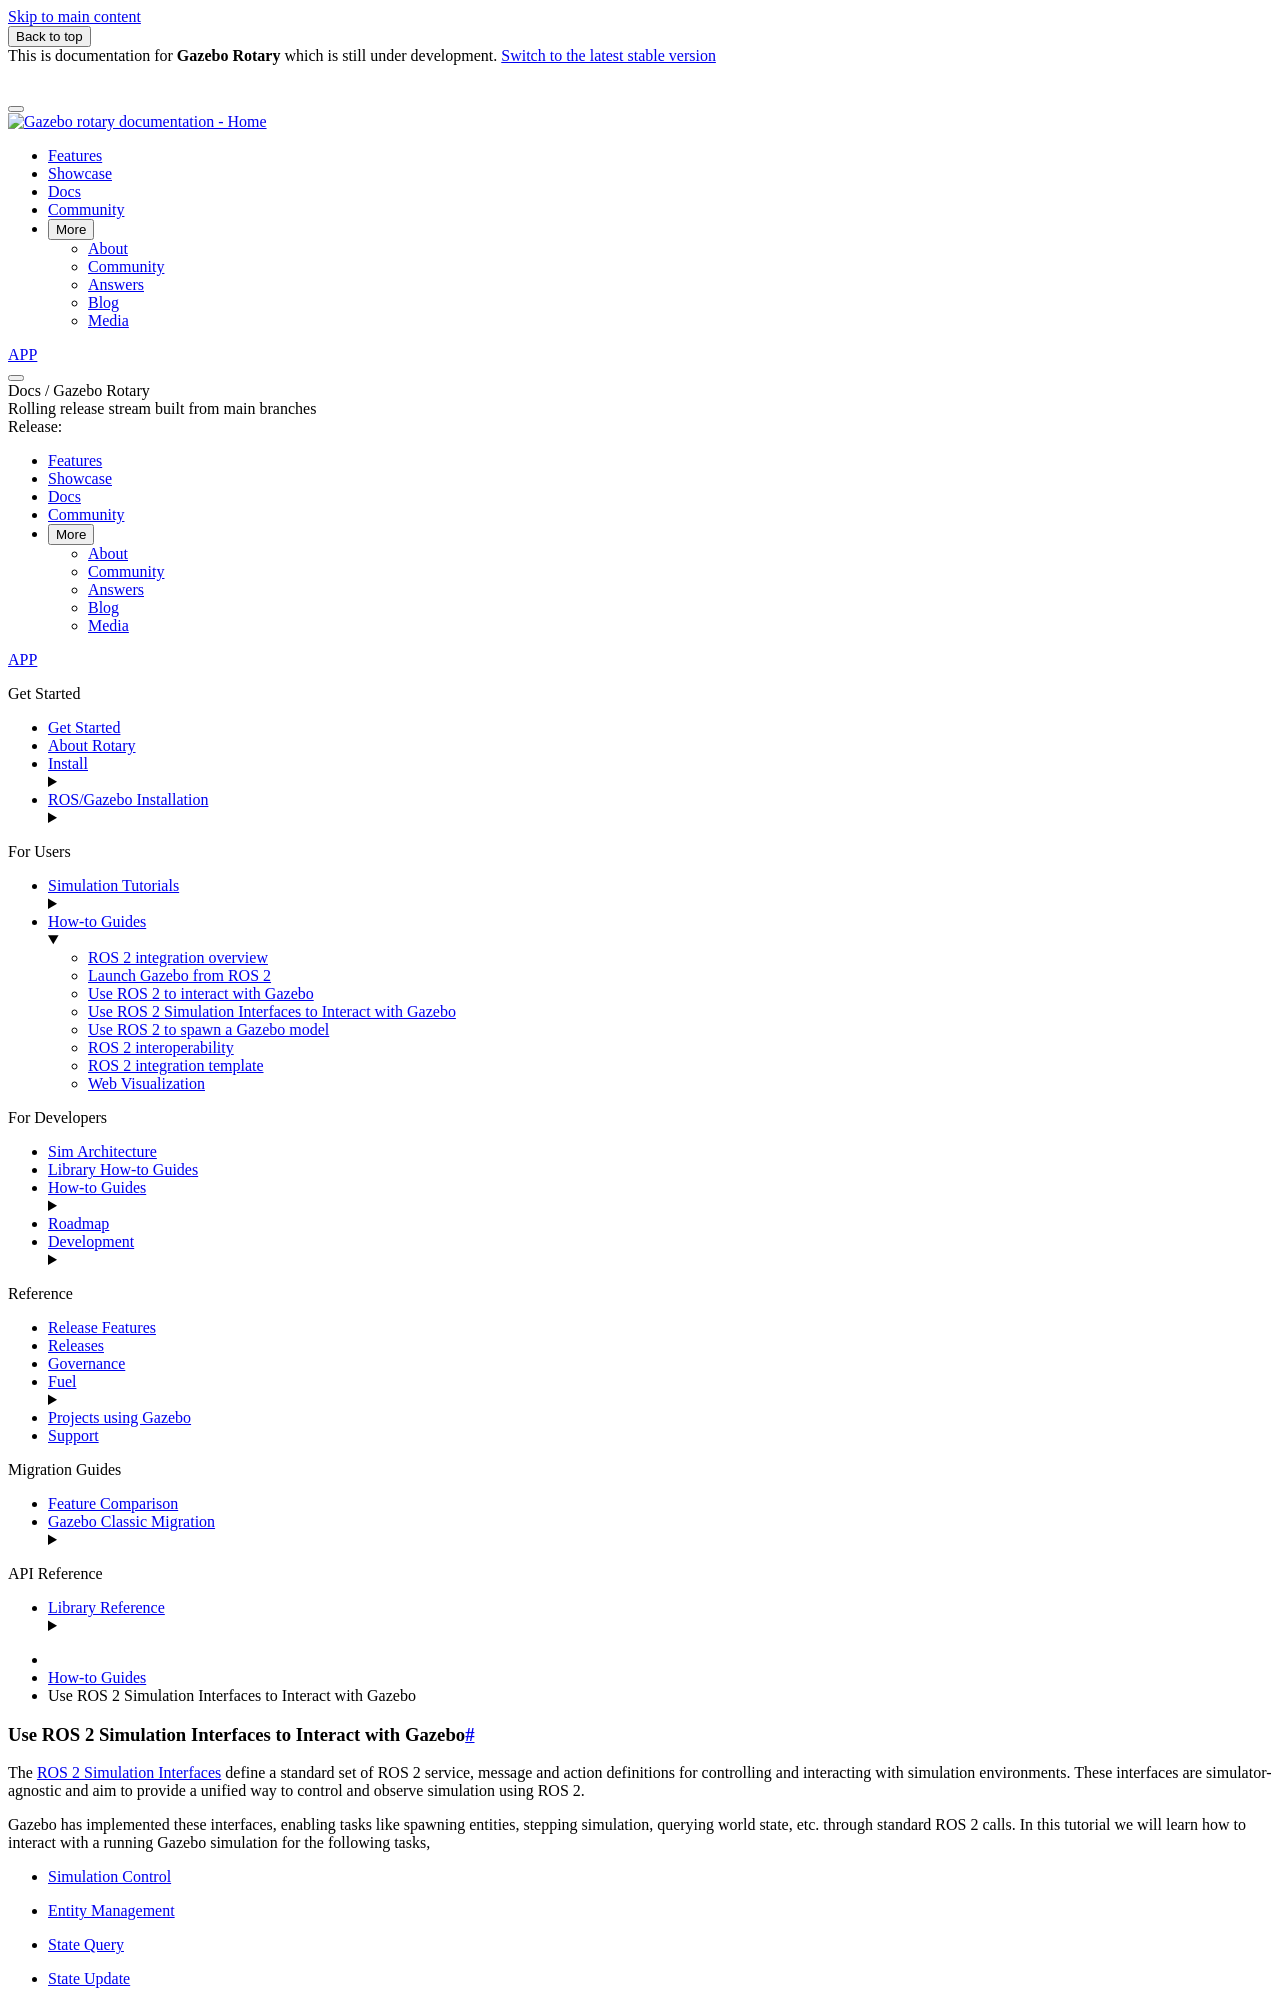

repository: gazebosim/docs · page: docs/rotary/ros2_sim_interfaces/index.html · generator: sphinx

# Use ROS 2 Simulation Interfaces to Interact with Gazebo

The [ROS 2 Simulation Interfaces](https://github.com/ros-simulation/simulation_interfaces)
define a standard set of ROS 2 service, message and action definitions for controlling and
interacting with simulation environments. These interfaces are simulator-agnostic and aim to
provide a unified way to control and observe simulation using ROS 2.

Gazebo has implemented these interfaces, enabling tasks like spawning entities, stepping
simulation, querying world state, etc. through standard ROS 2 calls. In this tutorial we
will learn how to interact with a running Gazebo simulation for the following tasks,

- [Simulation Control](#simulation-control)
- [Entity Management](#entity-management)
- [State Query](#state-query)
- [State Update](#state-update)
- [Simulator Information](#simulator-information)
- [Dependencies and Troubleshooting](#dependencies-and-troubleshooting)
- [Known Limitations](#known-limitations)

## Simulation Control

The following services and actions are available to control the flow of simulation time.

| Interface Name | Topic Name | Type | Description |
|----------------|------------|------|-------------|
| `ResetSimulation` | `/gzserver/reset_simulation` | Service | Reset the simulation to its initial state |
| `StepSimulation` | `/gzserver/step_simulation` | Service | Step the simulation forward by a specified number of steps |
| `GetSimulationState` | `/gzserver/get_simulation_state` | Service | Get the current simulation state (playing/paused/stopped) |
| `SetSimulationState` | `/gzserver/set_simulation_state` | Service | Set the simulation state (play/pause/stop) |
| `SimulateSteps` | `/gzserver/simulate_steps` | Action | Step the simulation forward by a specified number of steps with feedback and cancellation support |

### ResetSimulation Service

Reset the simulation to its initial state.

```bash
ros2 service call /gzserver/reset_simulation simulation_interfaces/srv/ResetSimulation "{}"
```

### StepSimulation Service

Step the simulation forward by a specified number of steps.

```bash
ros2 service call /gzserver/step_simulation simulation_interfaces/srv/StepSimulation "{steps: 10}"
```

### GetSimulationState Service

Get the current simulation state (playing/paused/stopped).

```bash
ros2 service call /gzserver/get_simulation_state simulation_interfaces/srv/GetSimulationState "{}"
```

### SetSimulationState Service

Set the simulation state (play/pause/stop).

- Set simulation state to stop.

  ```bash
  ros2 service call /gzserver/set_simulation_state simulation_interfaces/srv/SetSimulationState "{state: {state: 0}}"
  ```

- Set simulation state to playing.

  ```bash
  ros2 service call /gzserver/set_simulation_state simulation_interfaces/srv/SetSimulationState "{state: {state: 1}}"
  ```

- Set simulation state to paused.

  ```bash
  ros2 service call /gzserver/set_simulation_state simulation_interfaces/srv/SetSimulationState "{state: {state: 2}}"
  ```

- Set simulation state to quitting.

  ```bash
  ros2 service call /gzserver/set_simulation_state simulation_interfaces/srv/SetSimulationState "{state: {state: 3}}"
  ```

### SimulateSteps Action

Step the simulation forward by a specified number of steps with feedback and cancellation support.

```bash
ros2 action send_goal /gzserver/simulate_steps simulation_interfaces/action/SimulateSteps "{steps: 10}" --feedback
```
